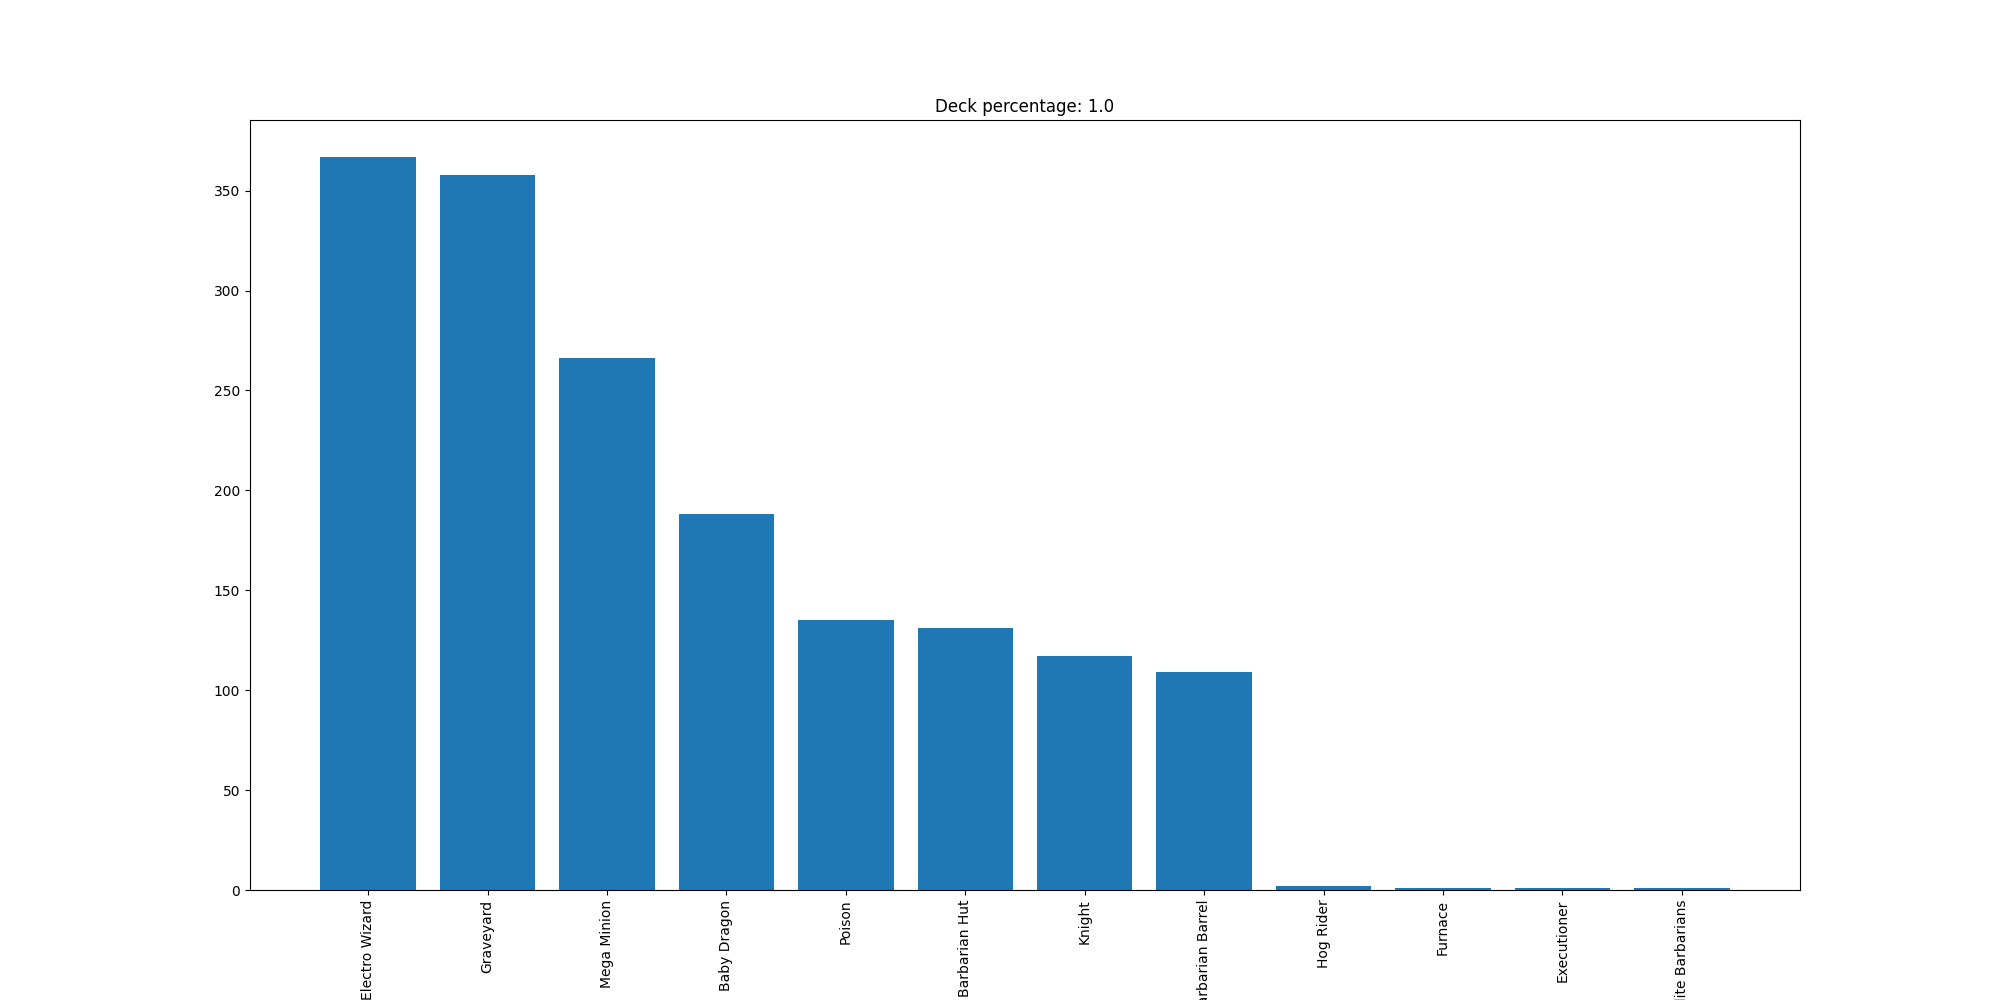

Values plotted in this chart, from the file beside it:
Electro Wizard, 367
Graveyard, 358
Mega Minion, 266
Baby Dragon, 188
Poison, 135
Barbarian Hut, 131
Knight, 117
Barbarian Barrel, 109
Hog Rider, 2
Furnace, 1
Executioner, 1
Elite Barbarians, 1
